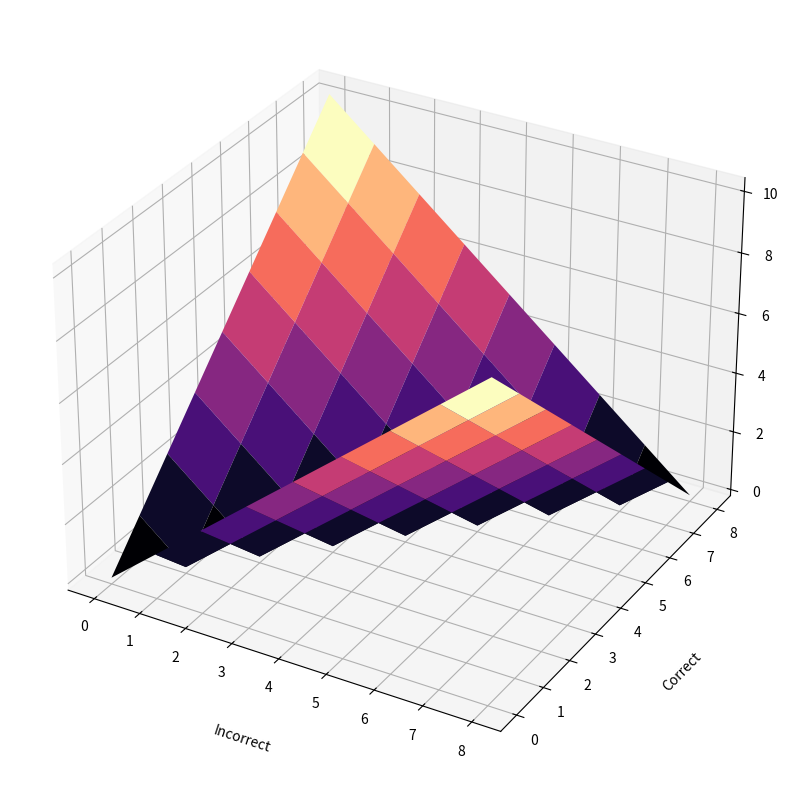

Write Python code to recreate this figure.
import numpy as np
from mpl_toolkits import mplot3d
import matplotlib.pyplot as plt
#plt.style.use('seaborn-poster')

res = 1
x = np.arange(0,8.1,res)
y = np.arange(0,8.1,res)
X, Y = np.meshgrid(x, y)
sigma = 0.05
P = ((1-sigma)**Y)*(sigma**(X))
R_rat = (Y-X)/(Y+x)

Rc = Y/(Y+X) 
Ri = X/(Y+X) 



#conf = (Rc**(1-sigma) * Ri**(sigma)) - (Ri**(1-sigma) * Rc**(sigma))
#conf = (X**(1-sigma) * Y**(sigma)) - (Y**(1-sigma) * X**(sigma))
#conf[0,:] = np.log10(X[0,:] + 1)
#conf[:,0] = np.log10(Y[:,0] + 1)
alpha = 10
conf = ((1-sigma)**(X) * sigma**(Y))/((1-sigma)**(Y) * sigma**(X))
conf = np.emath.logn(alpha,conf)

for i in range(P.shape[0]):
    for j in range(P.shape[1]):
        if P[i,j] > 1:
            P[i,j] = 1 


fig = plt.figure(figsize = (12,10))
ax = plt.axes(projection='3d')
#surf = ax.plot_surface(X, Y, P, cmap = plt.cm.cividis)
surf2 = ax.plot_surface(X,Y,np.abs(conf), cmap = plt.cm.magma)
ax.set_xlabel('Incorrect', labelpad=20)
ax.set_ylabel('Correct', labelpad=20)
ax.set_zlabel('Probability', labelpad=20)
plt.show()